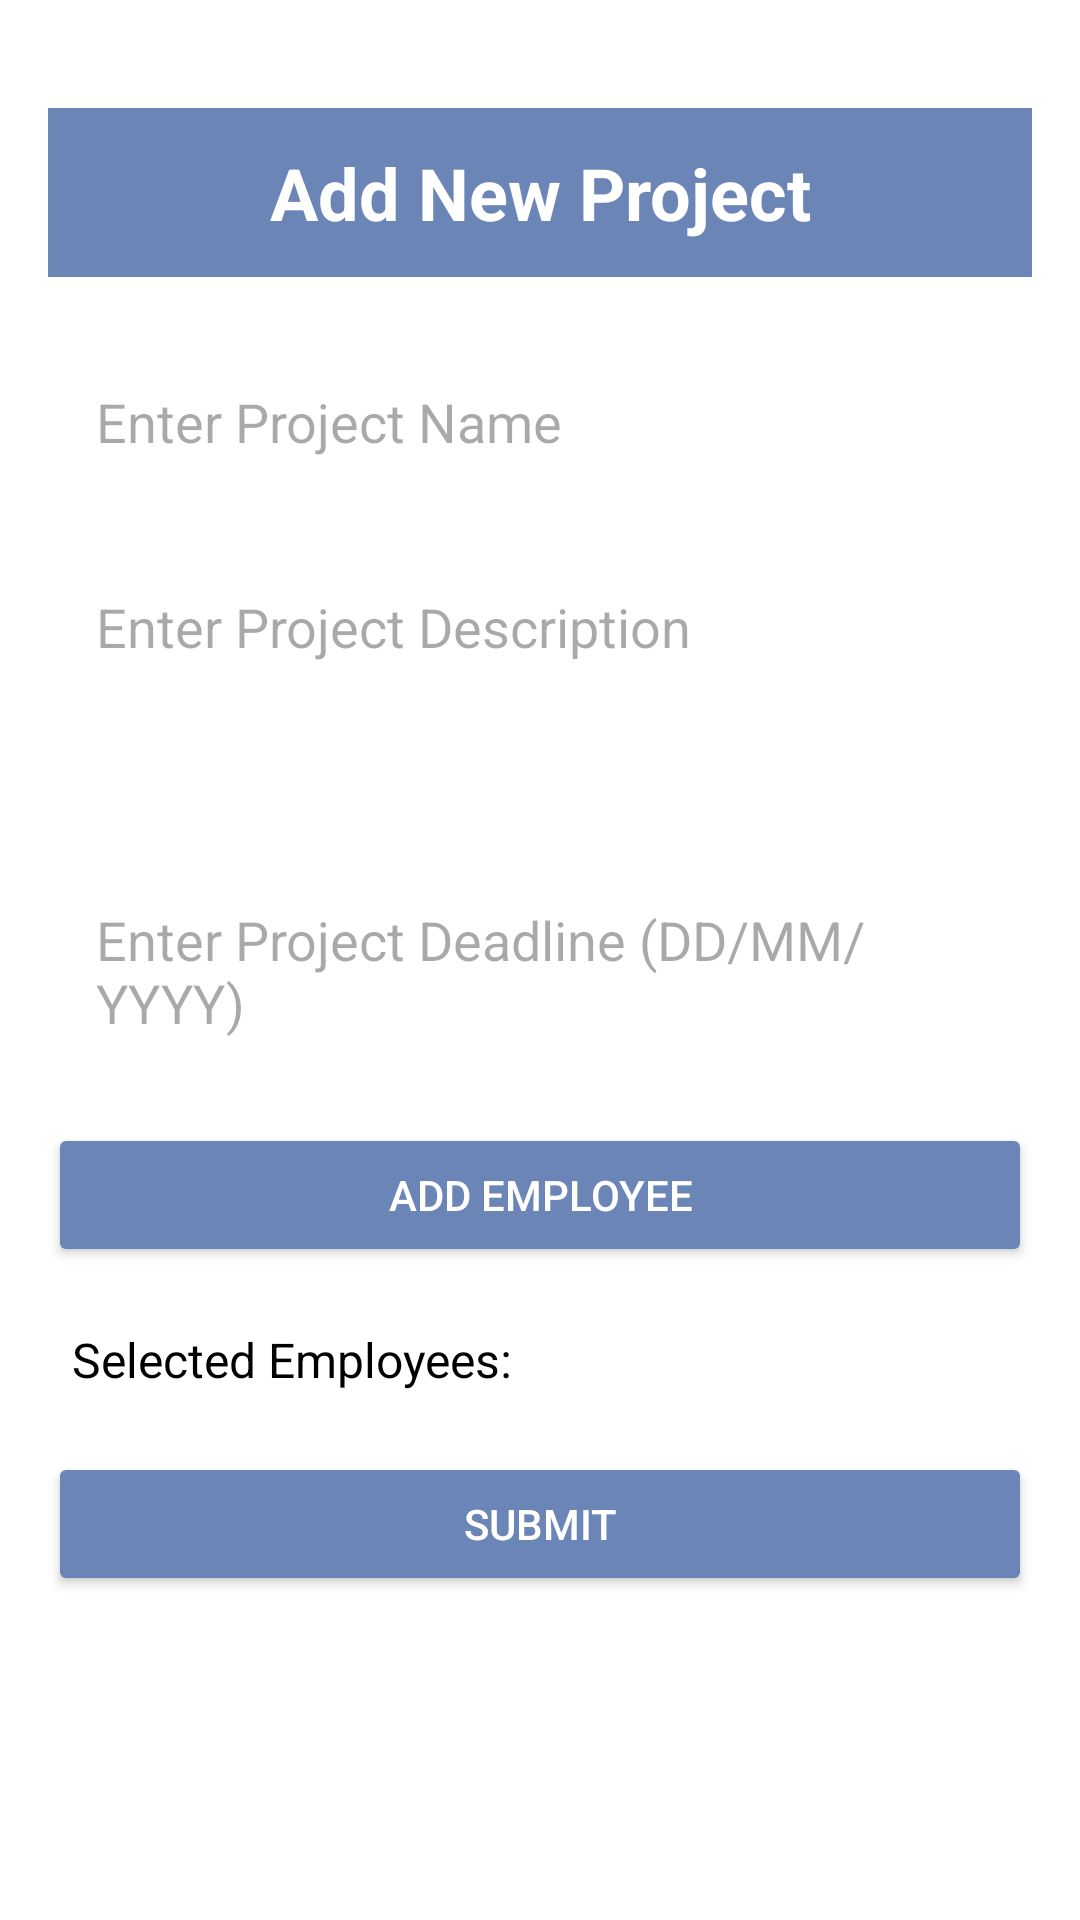

Layout XML and referenced resources for this Android screen:
<!-- AndroidManifest.xml: application theme Theme.Employee_Gamification -->
<!-- res/layout/activity_create_project.xml -->
<?xml version="1.0" encoding="utf-8"?>
<LinearLayout xmlns:android="http://schemas.android.com/apk/res/android"
    android:layout_width="match_parent"
    android:layout_height="match_parent"
    android:orientation="vertical"
    android:padding="16dp"
    android:gravity="center_horizontal"
    android:background="@android:color/white">

    
    <TextView
        android:id="@+id/tvTitle"
        android:layout_width="match_parent"
        android:layout_height="wrap_content"
        android:text="Add New Project"
        android:textSize="24sp"
        android:textStyle="bold"
        android:gravity="center"
        android:padding="12dp"
        android:textColor="@android:color/white"
        android:background="@color/appcolor"
        android:layout_marginBottom="20dp"
        android:layout_marginTop="20dp"/>

    
    <LinearLayout
        android:layout_width="match_parent"
        android:layout_height="wrap_content"
        android:orientation="vertical"
        android:background="@drawable/edittext_border"
        android:padding="4dp"
        android:layout_marginBottom="12dp">

        <EditText
            android:id="@+id/etProjectName"
            android:layout_width="match_parent"
            android:layout_height="wrap_content"
            android:hint="Enter Project Name"
            android:padding="12dp"
            android:background="@android:color/transparent"
            android:textColor="@android:color/black" />
    </LinearLayout>

    
    <LinearLayout
        android:layout_width="match_parent"
        android:layout_height="wrap_content"
        android:orientation="vertical"
        android:background="@drawable/edittext_border"
        android:padding="4dp"
        android:layout_marginBottom="12dp">

        <EditText
            android:id="@+id/etProjectDescription"
            android:layout_width="match_parent"
            android:layout_height="wrap_content"
            android:hint="Enter Project Description"
            android:padding="12dp"
            android:background="@android:color/transparent"
            android:textColor="@android:color/black" />
    </LinearLayout>

    
    <LinearLayout
        android:layout_width="match_parent"
        android:layout_height="wrap_content"
        android:orientation="vertical"
        android:background="@drawable/edittext_border"
        android:padding="4dp"
        android:layout_marginBottom="12dp">

        <Spinner
            android:id="@+id/spinnerCreatedBy"
            android:layout_width="match_parent"
            android:layout_height="wrap_content"
            android:background="@android:color/transparent"
            android:padding="8dp" />
    </LinearLayout>

    
    <LinearLayout
        android:layout_width="match_parent"
        android:layout_height="wrap_content"
        android:orientation="vertical"
        android:background="@drawable/edittext_border"
        android:padding="4dp"
        android:layout_marginBottom="12dp">

        <EditText
            android:id="@+id/etProjectDeadline"
            android:layout_width="match_parent"
            android:layout_height="wrap_content"
            android:hint="Enter Project Deadline (DD/MM/YYYY)"
            android:padding="12dp"
            android:background="@android:color/transparent"
            android:textColor="@android:color/black" />
    </LinearLayout>

    
    <Button
        android:id="@+id/btnAddEmployee"
        android:layout_width="match_parent"
        android:layout_height="wrap_content"
        android:text="ADD EMPLOYEE"
        android:backgroundTint="@color/appcolor"
        android:textColor="@android:color/white"
        android:layout_marginBottom="12dp" />

    
    <TextView
        android:id="@+id/tvSelectedEmployees"
        android:layout_width="match_parent"
        android:layout_height="wrap_content"
        android:text="Selected Employees:"
        android:textSize="16sp"
        android:padding="8dp"
        android:textColor="@android:color/black"
        android:layout_marginBottom="12dp" />

    
    <Button
        android:id="@+id/btnSubmit"
        android:layout_width="match_parent"
        android:layout_height="wrap_content"
        android:text="SUBMIT"
        android:backgroundTint="@color/appcolor"
        android:textColor="@android:color/white"
        android:layout_marginBottom="12dp" />

</LinearLayout>
<!-- resources referenced by this layout -->
<resources>
  <color name="appcolor"> #6A85B6</color>
  <style name="Theme.Employee_Gamification" parent="Base.Theme.Employee_Gamification" />
  <style name="Base.Theme.Employee_Gamification" parent="Theme.Material3.DayNight.NoActionBar">
          
          
      </style>
</resources>
